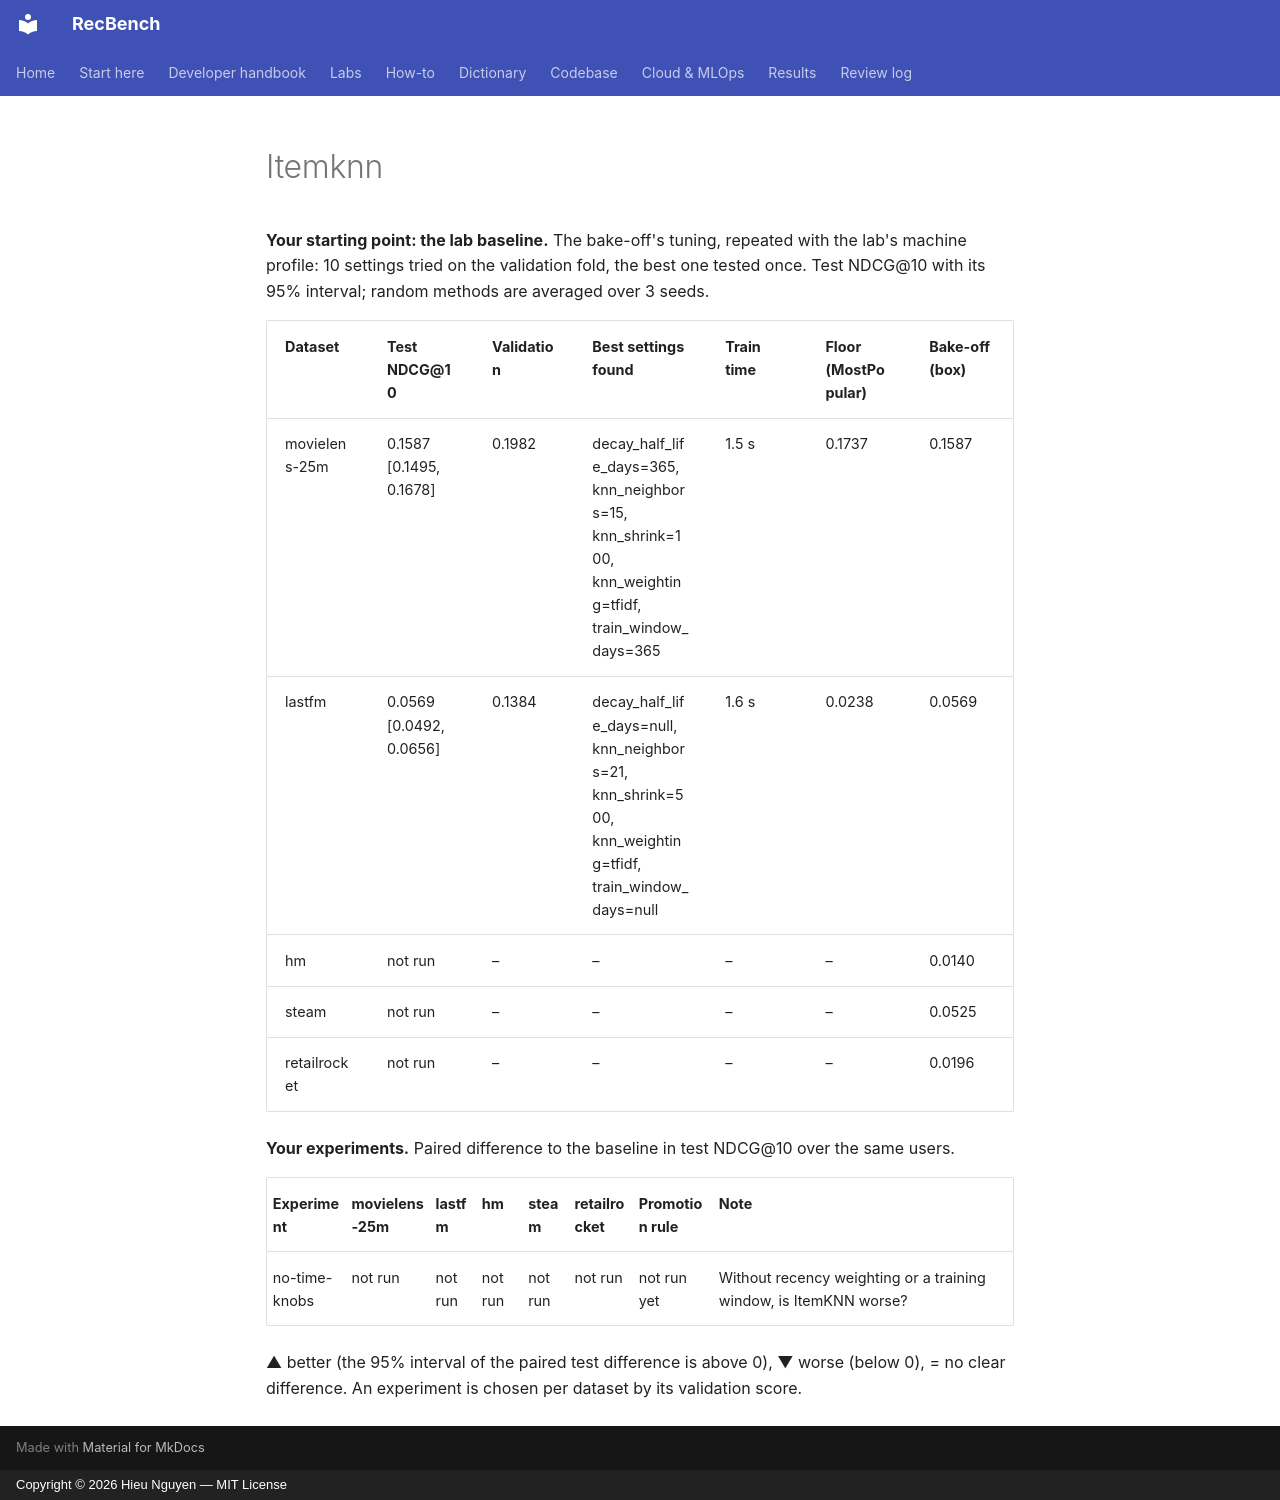

repository: trunghieu11/recbench · page: generated/lab/itemknn/index.html · generator: mkdocs · copyright: Copyright © 2026 Hieu Nguyen — MIT License

<!-- generated by recbench.lab.scoreboard; do not edit -->

**Your starting point: the lab baseline.** The bake-off's tuning, repeated with the lab's machine profile: 10 settings tried on the validation fold, the best one tested once. Test NDCG@10 with its 95% interval; random methods are averaged over 3 seeds.

| Dataset | Test NDCG@10 | Validation | Best settings found | Train time | Floor (MostPopular) | Bake-off (box) |
|---|---|---|---|---|---|---|
| movielens-25m | 0.1587 [0.1495, 0.1678] | 0.1982 | decay_half_life_days=365, knn_neighbors=15, knn_shrink=100, knn_weighting=tfidf, train_window_days=365 | 1.5 s | 0.1737 | 0.1587 |
| lastfm | 0.0569 [0.0492, 0.0656] | 0.1384 | decay_half_life_days=null, knn_neighbors=21, knn_shrink=500, knn_weighting=tfidf, train_window_days=null | 1.6 s | 0.0238 | 0.0569 |
| hm | not run | – | – | – | – | 0.0140 |
| steam | not run | – | – | – | – | 0.0525 |
| retailrocket | not run | – | – | – | – | 0.0196 |

**Your experiments.** Paired difference to the baseline in test NDCG@10 over the same users.

| Experiment | movielens-25m | lastfm | hm | steam | retailrocket | Promotion rule | Note |
|---|---|---|---|---|---|---|---|
| no-time-knobs | not run | not run | not run | not run | not run | not run yet | Without recency weighting or a training window, is ItemKNN worse? |

▲ better (the 95% interval of the paired test difference is above 0), ▼ worse (below 0), = no clear difference. An experiment is chosen per dataset by its validation score.
